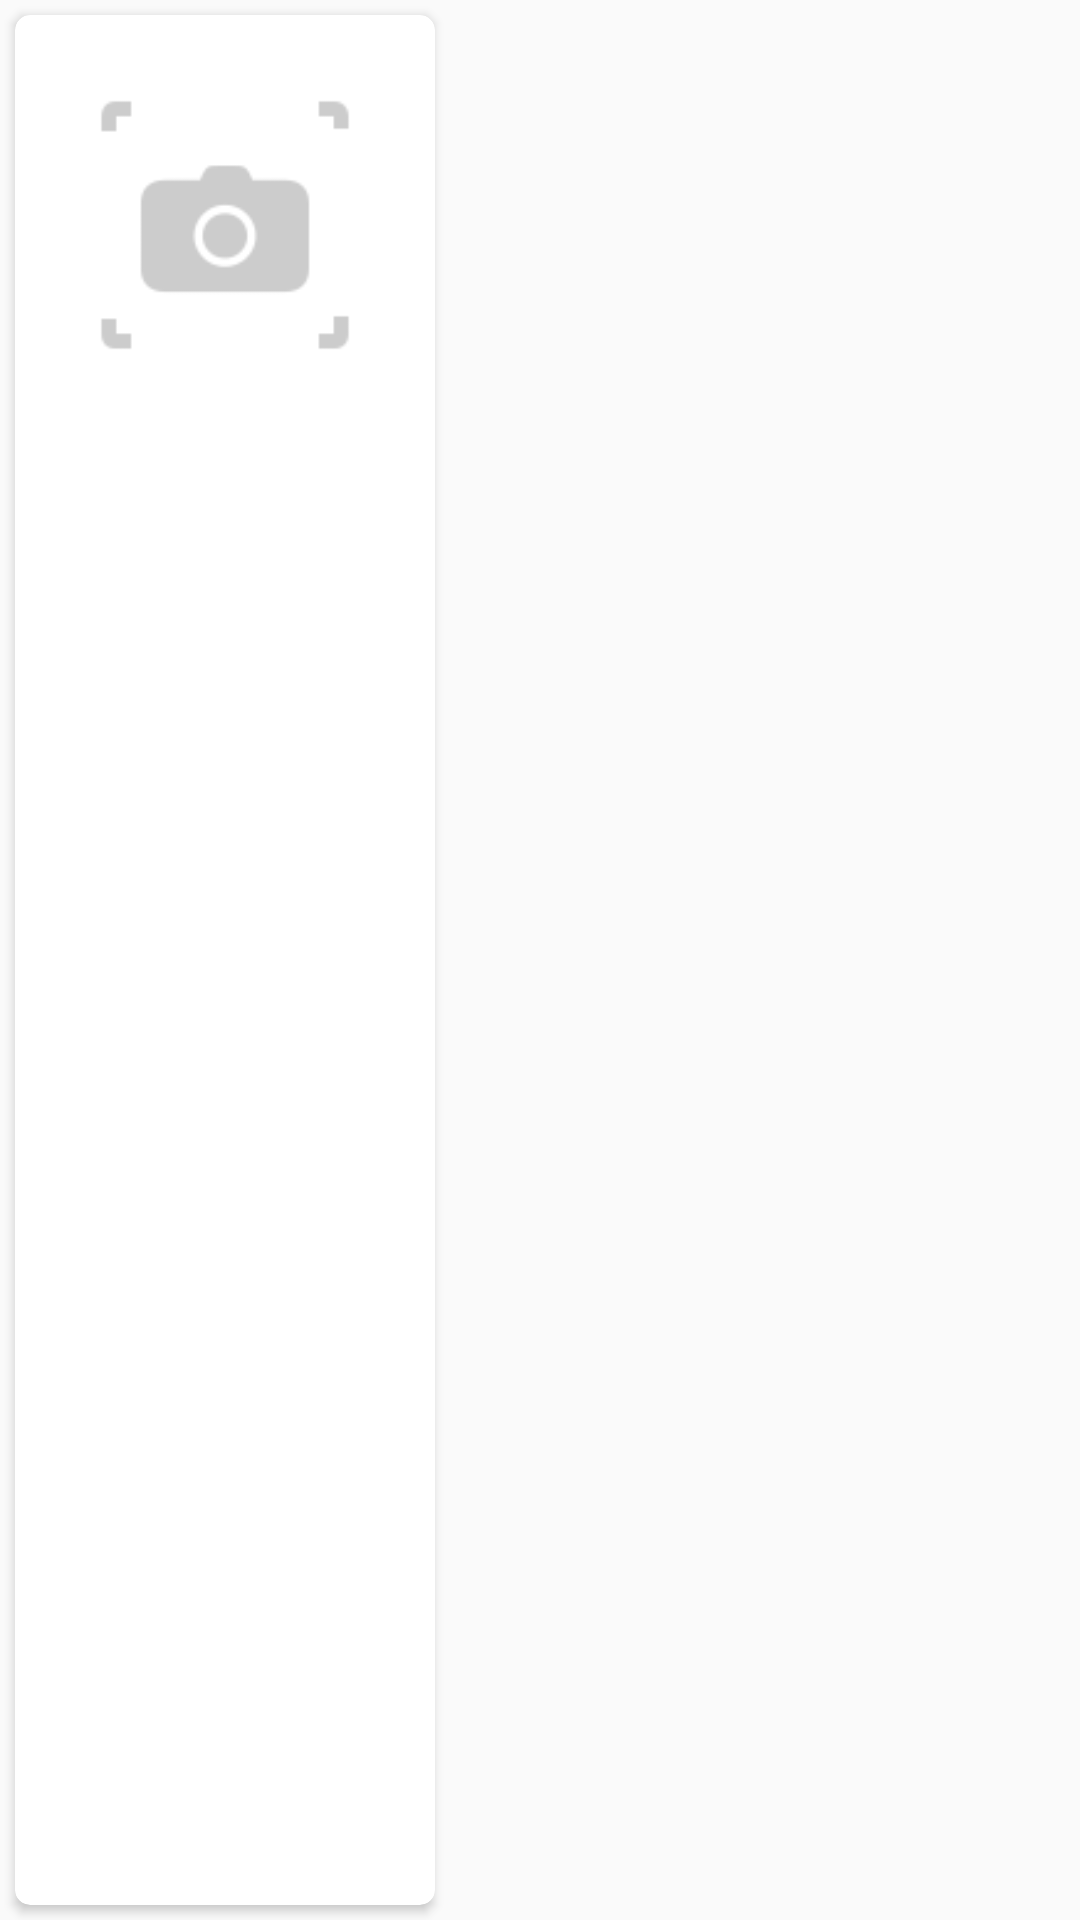

Here is an Android app screen rendered from its layout file. Give the layout XML and the strings, colors and styles it references.
<!-- AndroidManifest.xml: application theme AppTheme -->
<!-- res/layout/category_card.xml -->
<LinearLayout xmlns:android="http://schemas.android.com/apk/res/android"
    xmlns:card_view="http://schemas.android.com/apk/res-auto"
    android:layout_width="wrap_content"
    android:layout_height="wrap_content">

    <android.support.v7.widget.CardView
        android:id="@+id/card_view"
        android:layout_width="wrap_content"
        android:layout_height="match_parent"
        android:layout_gravity="center"
        android:layout_margin="@dimen/card_margin"
        android:elevation="3dp"
        card_view:cardCornerRadius="5dp">

        <RelativeLayout
            android:layout_width="match_parent"
            android:layout_height="match_parent">

            <LinearLayout
                android:layout_width="wrap_content"
                android:layout_height="wrap_content"
                android:layout_centerHorizontal="true"
                android:orientation="vertical">

                <ImageView
                    android:id="@+id/thumbnail"
                    android:layout_width="140dp"
                    android:layout_height="140dp"
                    android:layout_centerHorizontal="true"
                    android:background="@drawable/no_image"
                    android:clickable="true"
                    android:padding="5dp"
                    android:scaleType="fitXY" />

                <TextView
                    android:id="@+id/title"
                    android:layout_width="match_parent"
                    android:layout_height="wrap_content"
                    android:layout_below="@id/thumbnail"
                    android:gravity="center"
                    android:padding="10dp"
                    android:textColor="@color/album_title"
                    android:textSize="14sp" />


            </LinearLayout>


        </RelativeLayout>

    </android.support.v7.widget.CardView>

</LinearLayout>
<!-- resources referenced by this layout -->
<resources>
  <color name="album_title">#4c4c4c</color>
  <dimen name="card_margin">5dp</dimen>
  <!-- drawable no_image: png bitmap (drawable, 1516 bytes) -->
  <style name="AppTheme" parent="Theme.AppCompat.Light.NoActionBar">
          
          <item name="colorPrimary">@color/colorPrimary</item>
          <item name="colorPrimaryDark">@color/colorPrimaryDark</item>
          <item name="colorAccent">@color/colorAccent</item>
          
          <item name="android:itemBackground">@color/lightgrey</item>
          
          <item name="android:textColor">@color/black</item>
      </style>
  <color name="colorPrimary">#0099d9</color>
  <color name="colorPrimaryDark">#018bc5</color>
  <color name="colorAccent">#0099d9</color>
  <color name="lightgrey">#ededed</color>
  <color name="black">#000000</color>
</resources>
